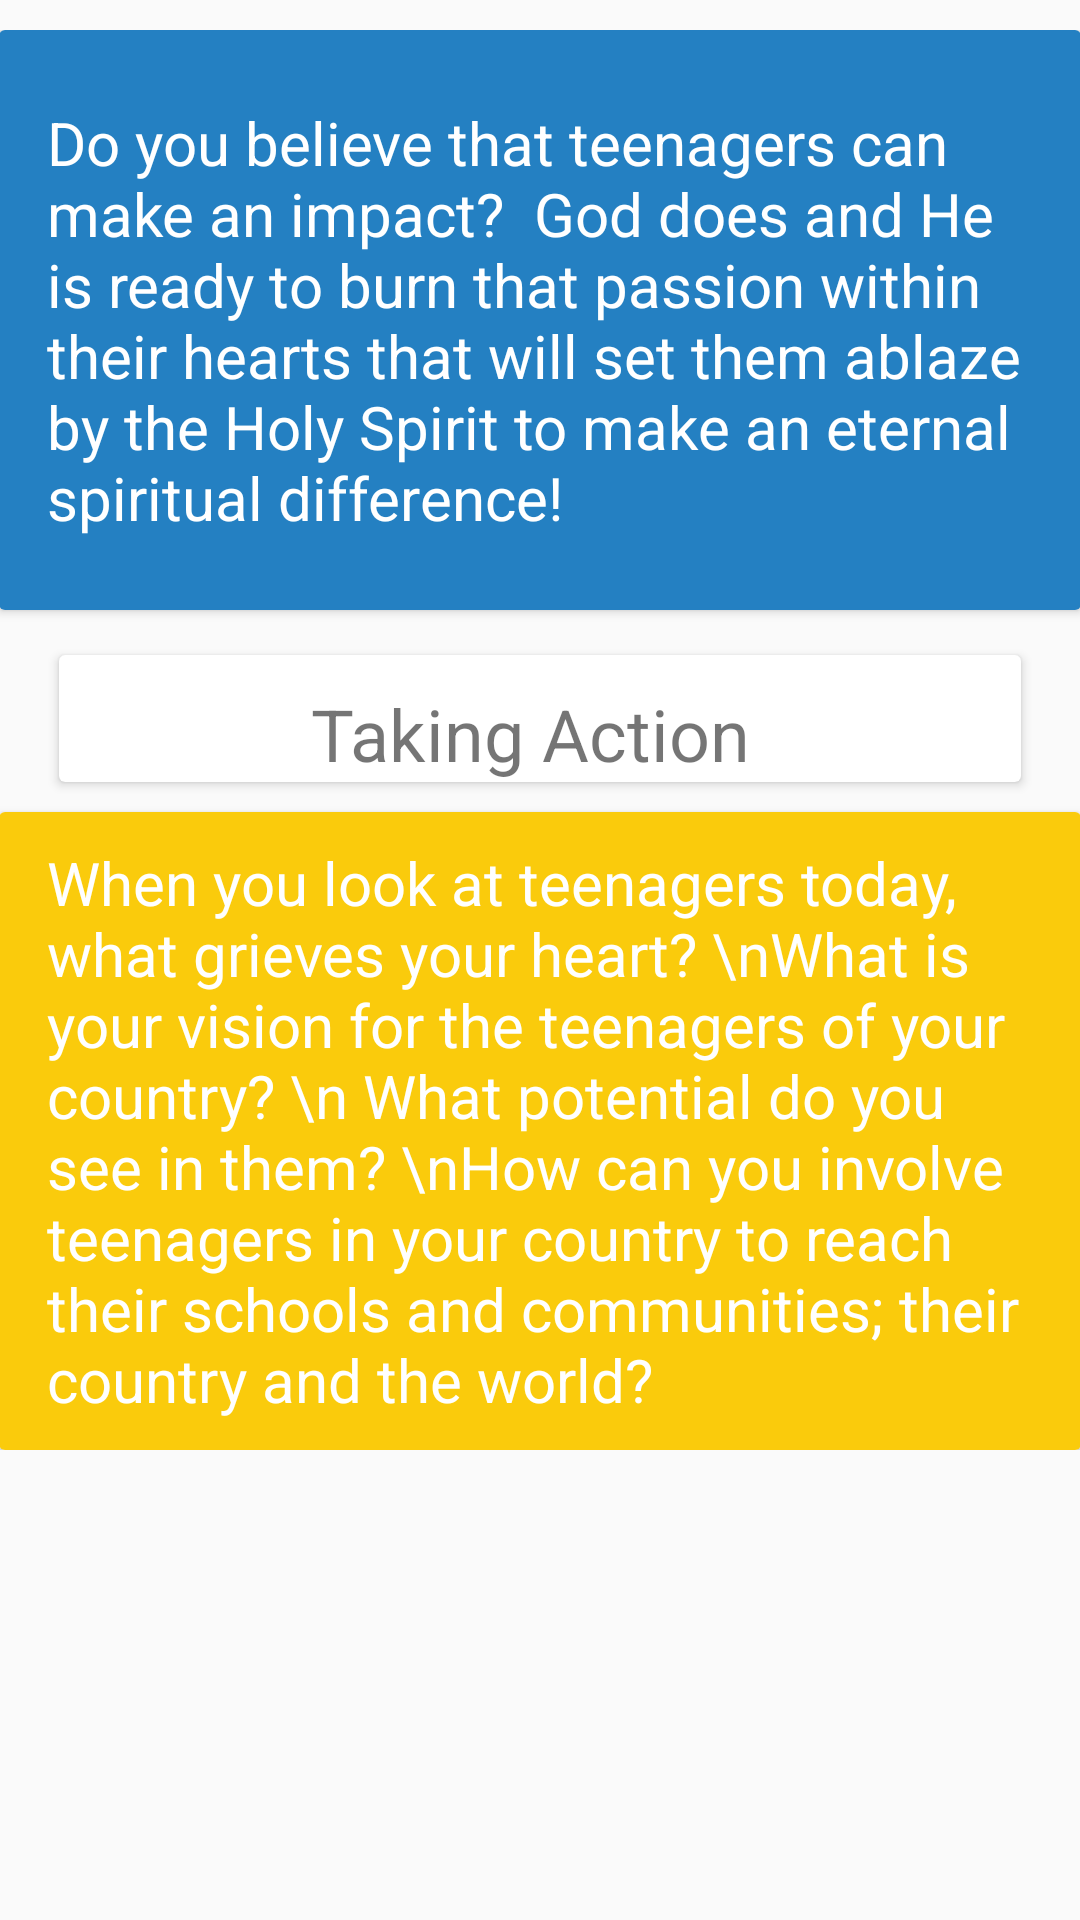

Reconstruct the res/layout file that produces this screen, plus the resources it refers to.
<!-- AndroidManifest.xml: application theme AppTheme -->
<!-- res/layout/godheart_3.xml -->
<?xml version="1.0" encoding="utf-8"?>
<android.support.design.widget.CoordinatorLayout xmlns:android="http://schemas.android.com/apk/res/android"
    xmlns:app="http://schemas.android.com/apk/res-auto"
    xmlns:tools="http://schemas.android.com/tools"
    android:layout_width="match_parent"
    android:layout_height="match_parent"
    android:fitsSystemWindows="true">


    <RelativeLayout xmlns:android="http://schemas.android.com/apk/res/android"
        xmlns:app="http://schemas.android.com/apk/res-auto"
        xmlns:tools="http://schemas.android.com/tools"
        xmlns:card_view="http://schemas.android.com/apk/res-auto"
        android:layout_width="match_parent"
        android:layout_height="match_parent"
        android:paddingBottom="@dimen/activity_vertical_margin"
        android:paddingLeft="@dimen/activity_horizontal_margin"
        android:paddingRight="@dimen/activity_horizontal_margin"
        android:paddingTop="@dimen/activity_vertical_margin"
        app:layout_behavior="@string/appbar_scrolling_view_behavior"
        tools:context=".News_Detail"
        >


        <android.support.v4.widget.NestedScrollView
            android:layout_width="match_parent"
            android:layout_height="match_parent"
            app:layout_behavior="@string/appbar_scrolling_view_behavior">

            <LinearLayout
                android:layout_width="match_parent"
                android:layout_height="match_parent"
                android:orientation="vertical"
                android:paddingTop="10dp">

                <android.support.v7.widget.CardView
                    android:layout_width="match_parent"
                    android:layout_height="wrap_content"
                    >

                    <LinearLayout
                        style="@style/Widget.CardContent"
                        android:layout_width="match_parent"
                        android:layout_height="wrap_content"
                        android:background="@color/colorBlue"
                        >

                        <TextView
                            android:layout_width="match_parent"
                            android:layout_height="wrap_content"
                            android:textColor="#fff"
                            android:textSize="20dp"
                            android:text="Do you believe that teenagers can make an impact?  God does and He is ready to burn that passion within their hearts that will set them ablaze by the Holy Spirit to make an eternal spiritual difference!
"
                            android:textAppearance="@style/TextAppearance.AppCompat.Medium" />

                    </LinearLayout>

                </android.support.v7.widget.CardView>


                <android.support.v7.widget.CardView
                    android:layout_marginTop="15dp"
                    android:layout_width="match_parent"
                    android:layout_height="wrap_content"
                    android:layout_marginLeft="20dp"
                    android:layout_marginRight="20dp"
                    >
                    <LinearLayout
                        style="@style/Widget.CardContent4"
                        android:layout_width="match_parent"
                        android:layout_height="wrap_content"
                        android:layout_gravity="center">
                        <TextView
                            android:layout_gravity="center"
                            android:textSize="24dp"
                            android:layout_width="wrap_content"
                            android:layout_height="wrap_content"
                            android:text="Taking Action "/>

                    </LinearLayout>
                </android.support.v7.widget.CardView>



                <android.support.v7.widget.CardView
                    android:layout_marginTop="10dp"
                    android:layout_width="match_parent"
                    android:layout_height="wrap_content"
                    >

                    <LinearLayout
                        style="@style/Widget.CardContent1"
                        android:layout_width="match_parent"
                        android:layout_height="wrap_content"
                        android:background="@color/colorOrange"
                        >

                        <TextView
                            android:layout_width="match_parent"
                            android:layout_height="wrap_content"
                            android:textSize="20dp"
                            android:textColor="#fff"
                            android:text="When you look at teenagers today, what grieves your heart? \nWhat is your vision for the teenagers of your country? \n What potential do you see in them? \nHow can you involve teenagers in your country to reach their schools and communities; their country and the world?"
                            android:textAppearance="@style/TextAppearance.AppCompat.Medium" />

                    </LinearLayout>

                </android.support.v7.widget.CardView>



            </LinearLayout>
        </android.support.v4.widget.NestedScrollView>

    </RelativeLayout>



</android.support.design.widget.CoordinatorLayout>
<!-- resources referenced by this layout -->
<resources>
  <color name="colorBlue">#2480c2</color>
  <color name="colorOrange">#facb0c</color>
  <style name="Widget.CardContent" parent="android:Widget">
          <item name="android:paddingLeft">16dp</item>
          <item name="android:paddingRight">16dp</item>
          <item name="android:paddingTop">24dp</item>
          <item name="android:paddingBottom">24dp</item>
          <item name="android:orientation">vertical</item>
      </style>
  <style name="Widget.CardContent1" parent="android:Widget">
          <item name="android:paddingLeft">16dp</item>
          <item name="android:paddingRight">16dp</item>
          <item name="android:paddingTop">10dp</item>
          <item name="android:paddingBottom">10dp</item>
          <item name="android:orientation">vertical</item>
      </style>
  <style name="Widget.CardContent4" parent="android:Widget">
          <item name="android:paddingLeft">0dp</item>
          <item name="android:paddingRight">0dp</item>
          <item name="android:paddingTop">10dp</item>
          <item name="android:orientation">vertical</item>
      </style>
  <style name="AppTheme" parent="Theme.AppCompat.Light.DarkActionBar">
          
          <item name="colorPrimary">@color/colorBlue</item>
          <item name="colorPrimaryDark">@color/colorOrange</item>
          <item name="colorAccent">@color/colorAccent</item>
      </style>
  <color name="colorAccent">#FF4081</color>
</resources>
